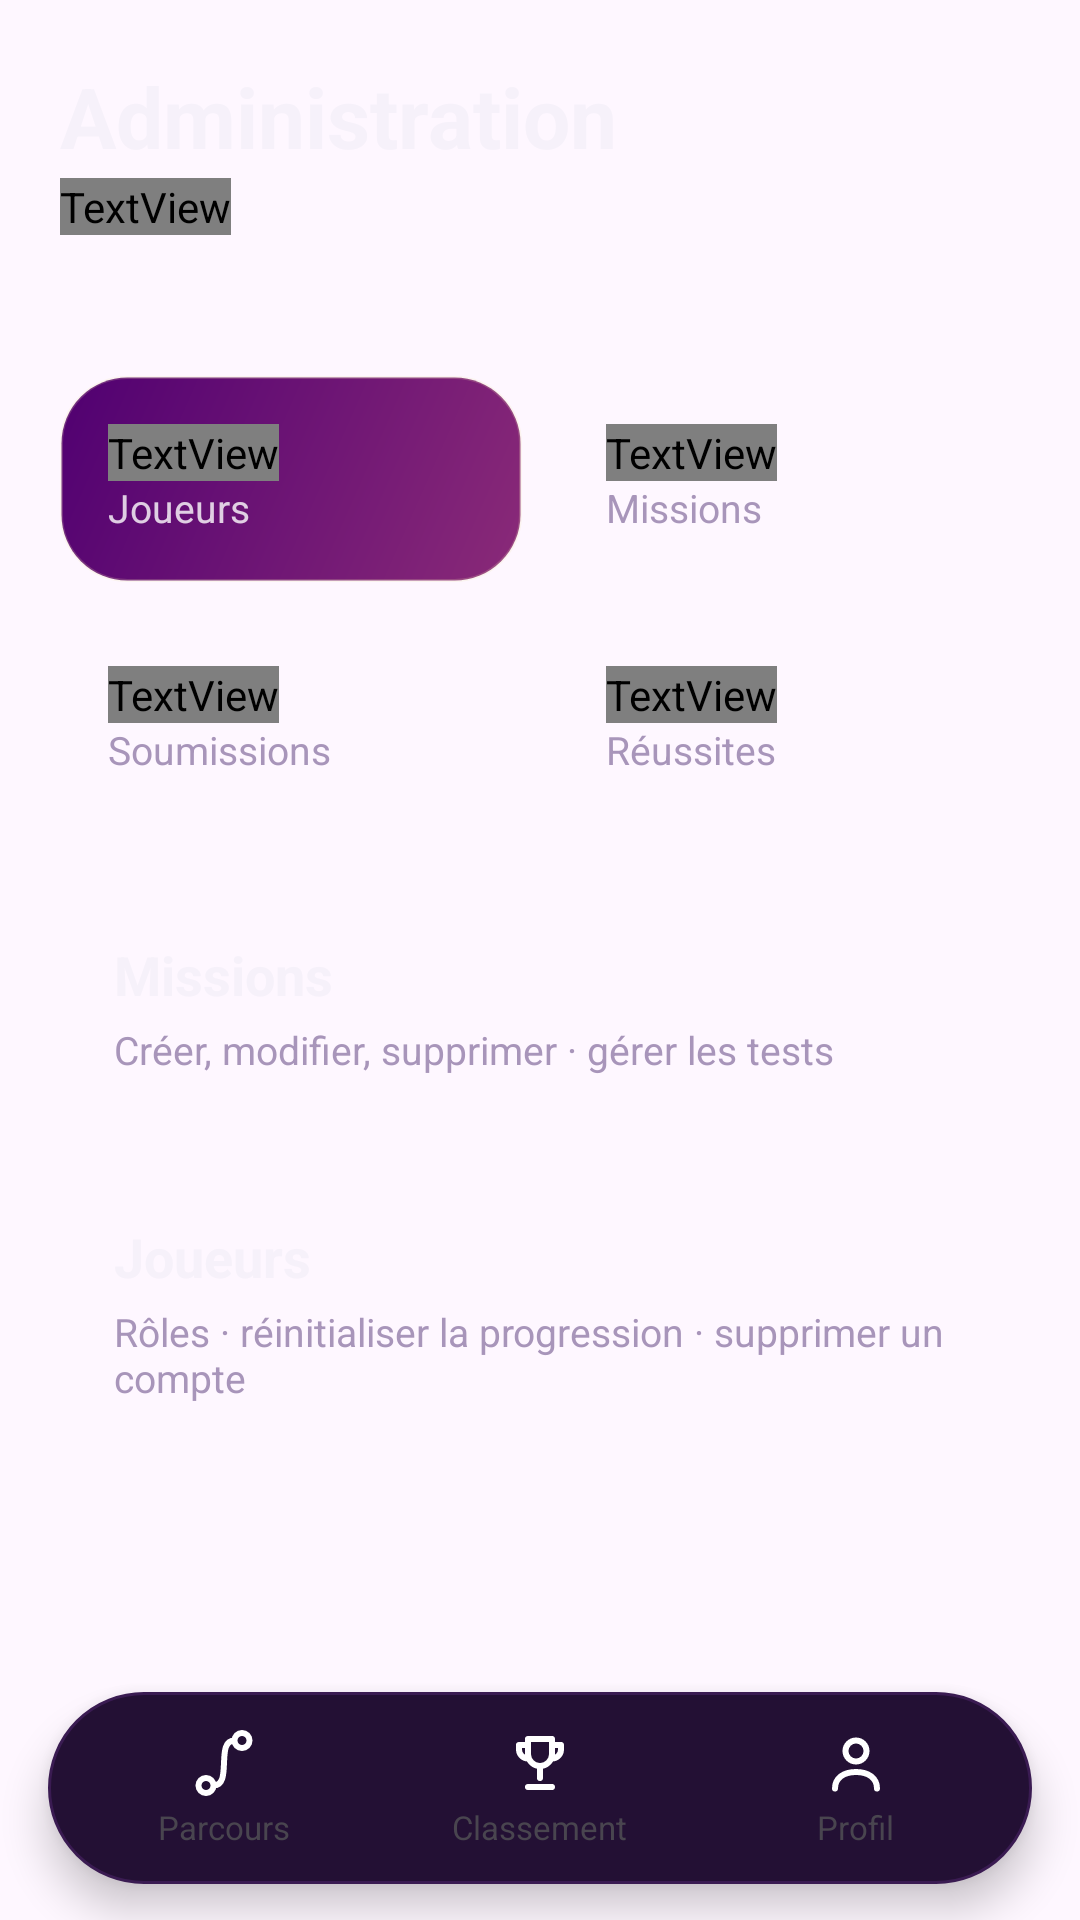

Produce the Android XML layout that renders to this screen, including the resource entries it uses.
<!-- AndroidManifest.xml: application theme Theme.CodeMissions -->
<!-- res/layout/activity_admin.xml -->
<?xml version="1.0" encoding="utf-8"?>
<LinearLayout xmlns:android="http://schemas.android.com/apk/res/android"
    android:layout_width="match_parent"
    android:layout_height="match_parent"
    android:orientation="vertical">

    <ScrollView
        android:layout_width="match_parent"
        android:layout_height="0dp"
        android:layout_weight="1"
        android:scrollbars="none">

        <LinearLayout
            android:layout_width="match_parent"
            android:layout_height="wrap_content"
            android:orientation="vertical"
            android:padding="20dp">

            <TextView
                android:layout_width="wrap_content"
                android:layout_height="wrap_content"
                android:text="Administration"
                android:textColor="@color/text_primary"
                android:textSize="28sp"
                android:textStyle="bold" />

            <TextView
                android:id="@+id/txtAdminWho"
                android:layout_width="wrap_content"
                android:layout_height="wrap_content"
                android:layout_marginTop="2dp"
                android:fontFamily="@font/jetbrains_mono"
                android:text="role = 'admin'"
                android:textColor="@color/p_cream"
                android:textSize="13sp" />

            <TextView
                android:id="@+id/txtAdminStatus"
                android:layout_width="match_parent"
                android:layout_height="wrap_content"
                android:layout_marginTop="10dp"
                android:textColor="@color/verdict_error" />

            <LinearLayout
                android:layout_width="match_parent"
                android:layout_height="wrap_content"
                android:layout_marginTop="18dp"
                android:orientation="horizontal">

                <LinearLayout
                    android:layout_width="0dp"
                    android:layout_height="wrap_content"
                    android:layout_marginEnd="6dp"
                    android:layout_weight="1"
                    android:background="@drawable/bg_hero"
                    android:orientation="vertical"
                    android:padding="16dp">

                    <TextView
                        android:id="@+id/txtStatPlayers"
                        android:layout_width="wrap_content"
                        android:layout_height="wrap_content"
                        android:fontFamily="@font/jetbrains_mono"
                        android:text="0"
                        android:textColor="@color/white"
                        android:textSize="30sp"
                        android:textStyle="bold" />

                    <TextView
                        android:layout_width="wrap_content"
                        android:layout_height="wrap_content"
                        android:text="Joueurs"
                        android:textColor="#CCFFFFFF"
                        android:textSize="13sp" />
                </LinearLayout>

                <LinearLayout
                    android:layout_width="0dp"
                    android:layout_height="wrap_content"
                    android:layout_marginStart="6dp"
                    android:layout_weight="1"
                    android:background="@drawable/bg_card"
                    android:orientation="vertical"
                    android:padding="16dp">

                    <TextView
                        android:id="@+id/txtStatMissions"
                        android:layout_width="wrap_content"
                        android:layout_height="wrap_content"
                        android:fontFamily="@font/jetbrains_mono"
                        android:text="0"
                        android:textColor="@color/p_cream"
                        android:textSize="30sp"
                        android:textStyle="bold" />

                    <TextView
                        android:layout_width="wrap_content"
                        android:layout_height="wrap_content"
                        android:text="Missions"
                        android:textColor="@color/text_muted"
                        android:textSize="13sp" />
                </LinearLayout>
            </LinearLayout>

            <LinearLayout
                android:layout_width="match_parent"
                android:layout_height="wrap_content"
                android:layout_marginTop="12dp"
                android:orientation="horizontal">

                <LinearLayout
                    android:layout_width="0dp"
                    android:layout_height="wrap_content"
                    android:layout_marginEnd="6dp"
                    android:layout_weight="1"
                    android:background="@drawable/bg_card"
                    android:orientation="vertical"
                    android:padding="16dp">

                    <TextView
                        android:id="@+id/txtStatSubs"
                        android:layout_width="wrap_content"
                        android:layout_height="wrap_content"
                        android:fontFamily="@font/jetbrains_mono"
                        android:text="0"
                        android:textColor="@color/text_primary"
                        android:textSize="30sp"
                        android:textStyle="bold" />

                    <TextView
                        android:layout_width="wrap_content"
                        android:layout_height="wrap_content"
                        android:text="Soumissions"
                        android:textColor="@color/text_muted"
                        android:textSize="13sp" />
                </LinearLayout>

                <LinearLayout
                    android:layout_width="0dp"
                    android:layout_height="wrap_content"
                    android:layout_marginStart="6dp"
                    android:layout_weight="1"
                    android:background="@drawable/bg_card"
                    android:orientation="vertical"
                    android:padding="16dp">

                    <TextView
                        android:id="@+id/txtStatSuccess"
                        android:layout_width="wrap_content"
                        android:layout_height="wrap_content"
                        android:fontFamily="@font/jetbrains_mono"
                        android:text="0"
                        android:textColor="@color/verdict_success"
                        android:textSize="30sp"
                        android:textStyle="bold" />

                    <TextView
                        android:layout_width="wrap_content"
                        android:layout_height="wrap_content"
                        android:text="Réussites"
                        android:textColor="@color/text_muted"
                        android:textSize="13sp" />
                </LinearLayout>
            </LinearLayout>

            <LinearLayout
                android:id="@+id/cardAdminMissions"
                android:layout_width="match_parent"
                android:layout_height="wrap_content"
                android:layout_marginTop="20dp"
                android:background="@drawable/bg_card"
                android:foreground="?attr/selectableItemBackground"
                android:orientation="vertical"
                android:padding="18dp">

                <TextView
                    android:layout_width="wrap_content"
                    android:layout_height="wrap_content"
                    android:text="Missions"
                    android:textColor="@color/text_primary"
                    android:textSize="18sp"
                    android:textStyle="bold" />

                <TextView
                    android:layout_width="wrap_content"
                    android:layout_height="wrap_content"
                    android:layout_marginTop="4dp"
                    android:text="Créer, modifier, supprimer · gérer les tests"
                    android:textColor="@color/text_muted"
                    android:textSize="13sp" />
            </LinearLayout>

            <LinearLayout
                android:id="@+id/cardAdminUsers"
                android:layout_width="match_parent"
                android:layout_height="wrap_content"
                android:layout_marginTop="12dp"
                android:background="@drawable/bg_card"
                android:foreground="?attr/selectableItemBackground"
                android:orientation="vertical"
                android:padding="18dp">

                <TextView
                    android:layout_width="wrap_content"
                    android:layout_height="wrap_content"
                    android:text="Joueurs"
                    android:textColor="@color/text_primary"
                    android:textSize="18sp"
                    android:textStyle="bold" />

                <TextView
                    android:layout_width="wrap_content"
                    android:layout_height="wrap_content"
                    android:layout_marginTop="4dp"
                    android:text="Rôles · réinitialiser la progression · supprimer un compte"
                    android:textColor="@color/text_muted"
                    android:textSize="13sp" />
            </LinearLayout>
        </LinearLayout>
    </ScrollView>

    <include layout="@layout/include_bottom_nav" />
</LinearLayout>
<!-- res/layout/include_bottom_nav.xml (included above) -->
<?xml version="1.0" encoding="utf-8"?>
<LinearLayout xmlns:android="http://schemas.android.com/apk/res/android"
    android:layout_width="match_parent"
    android:layout_height="64dp"
    android:layout_marginStart="16dp"
    android:layout_marginTop="6dp"
    android:layout_marginEnd="16dp"
    android:layout_marginBottom="12dp"
    android:background="@drawable/bg_nav_float"
    android:elevation="8dp"
    android:orientation="horizontal"
    android:padding="6dp">

    <LinearLayout
        android:id="@+id/navRoadmap"
        android:layout_width="0dp"
        android:layout_height="match_parent"
        android:layout_weight="1"
        android:gravity="center"
        android:orientation="vertical">

        <ImageView
            android:id="@+id/navRoadmapIcon"
            android:layout_width="24dp"
            android:layout_height="24dp"
            android:importantForAccessibility="no"
            android:src="@drawable/ic_nav_roadmap" />

        <TextView
            android:id="@+id/navRoadmapLabel"
            android:layout_width="wrap_content"
            android:layout_height="wrap_content"
            android:layout_marginTop="2dp"
            android:text="Parcours"
            android:textSize="11sp" />
    </LinearLayout>

    <LinearLayout
        android:id="@+id/navLeaderboard"
        android:layout_width="0dp"
        android:layout_height="match_parent"
        android:layout_weight="1"
        android:gravity="center"
        android:orientation="vertical">

        <ImageView
            android:id="@+id/navLeaderboardIcon"
            android:layout_width="24dp"
            android:layout_height="24dp"
            android:importantForAccessibility="no"
            android:src="@drawable/ic_nav_trophy" />

        <TextView
            android:id="@+id/navLeaderboardLabel"
            android:layout_width="wrap_content"
            android:layout_height="wrap_content"
            android:layout_marginTop="2dp"
            android:text="Classement"
            android:textSize="11sp" />
    </LinearLayout>

    <LinearLayout
        android:id="@+id/navProfile"
        android:layout_width="0dp"
        android:layout_height="match_parent"
        android:layout_weight="1"
        android:gravity="center"
        android:orientation="vertical">

        <ImageView
            android:id="@+id/navProfileIcon"
            android:layout_width="24dp"
            android:layout_height="24dp"
            android:importantForAccessibility="no"
            android:src="@drawable/ic_nav_profile" />

        <TextView
            android:id="@+id/navProfileLabel"
            android:layout_width="wrap_content"
            android:layout_height="wrap_content"
            android:layout_marginTop="2dp"
            android:text="Profil"
            android:textSize="11sp" />
    </LinearLayout>

    <LinearLayout
        android:id="@+id/navAdmin"
        android:layout_width="0dp"
        android:layout_height="match_parent"
        android:layout_weight="1"
        android:gravity="center"
        android:orientation="vertical"
        android:visibility="gone">

        <ImageView
            android:id="@+id/navAdminIcon"
            android:layout_width="24dp"
            android:layout_height="24dp"
            android:importantForAccessibility="no"
            android:src="@drawable/ic_nav_admin" />

        <TextView
            android:id="@+id/navAdminLabel"
            android:layout_width="wrap_content"
            android:layout_height="wrap_content"
            android:layout_marginTop="2dp"
            android:text="Admin"
            android:textSize="11sp" />
    </LinearLayout>
</LinearLayout>
<!-- resources referenced by this layout -->
<resources>
  <color name="p_cream">#EEE3B0</color>
  <color name="text_muted">#A895BA</color>
  <color name="text_primary">#F6F1FA</color>
  <color name="verdict_error">#FF6B8A</color>
  <color name="verdict_success">#6EE7B7</color>
  <color name="white">#FFFFFFFF</color>
  <!-- drawable bg_hero (drawable) -->
  <?xml version="1.0" encoding="utf-8"?>
  <shape xmlns:android="http://schemas.android.com/apk/res/android" android:shape="rectangle">
      <gradient android:angle="315" android:startColor="@color/hero_start" android:endColor="@color/hero_end" />
      <stroke android:width="1dp" android:color="#33EEE3B0" />
      <corners android:radius="22dp" />
  </shape>
  <!-- drawable bg_nav_float (drawable) -->
  <?xml version="1.0" encoding="utf-8"?>
  <shape xmlns:android="http://schemas.android.com/apk/res/android" android:shape="rectangle">
      <solid android:color="@color/surface_alt" />
      <stroke android:width="1dp" android:color="@color/border" />
      <corners android:radius="32dp" />
  </shape>
  <!-- drawable ic_nav_admin (drawable) -->
  <?xml version="1.0" encoding="utf-8"?>
  <vector xmlns:android="http://schemas.android.com/apk/res/android"
      android:width="24dp"
      android:height="24dp"
      android:viewportWidth="24"
      android:viewportHeight="24">
      <path
          android:pathData="M12,3l7,3v5c0,5 -3,8 -7,10c-4,-2 -7,-5 -7,-10V6z M9,12l2,2l4,-4"
          android:strokeColor="#FFFFFFFF"
          android:strokeWidth="2"
          android:strokeLineCap="round"
          android:strokeLineJoin="round" />
  </vector>
  <!-- drawable ic_nav_profile (drawable) -->
  <?xml version="1.0" encoding="utf-8"?>
  <vector xmlns:android="http://schemas.android.com/apk/res/android"
      android:width="24dp"
      android:height="24dp"
      android:viewportWidth="24"
      android:viewportHeight="24">
      <path
          android:pathData="M8.5,8a3.5,3.5 0 1,0 7,0a3.5,3.5 0 1,0 -7,0 M5,20.5c0,-3.6 3,-5.5 7,-5.5s7,1.9 7,5.5"
          android:strokeColor="#FFFFFFFF"
          android:strokeWidth="2"
          android:strokeLineCap="round"
          android:strokeLineJoin="round" />
  </vector>
  <!-- drawable ic_nav_roadmap (drawable) -->
  <?xml version="1.0" encoding="utf-8"?>
  <vector xmlns:android="http://schemas.android.com/apk/res/android"
      android:width="24dp"
      android:height="24dp"
      android:viewportWidth="24"
      android:viewportHeight="24">
      <path
          android:pathData="M3.5,19.5a2.5,2.5 0 1,0 5,0a2.5,2.5 0 1,0 -5,0 M8.5,19.5C15,19.5 9,4.5 15.5,4.5 M15.5,4.5a2.5,2.5 0 1,0 5,0a2.5,2.5 0 1,0 -5,0"
          android:strokeColor="#FFFFFFFF"
          android:strokeWidth="2"
          android:strokeLineCap="round"
          android:strokeLineJoin="round" />
  </vector>
  <!-- drawable ic_nav_trophy (drawable) -->
  <?xml version="1.0" encoding="utf-8"?>
  <vector xmlns:android="http://schemas.android.com/apk/res/android"
      android:width="24dp"
      android:height="24dp"
      android:viewportWidth="24"
      android:viewportHeight="24">
      <path
          android:pathData="M8,4h8v5a4,4 0 0,1 -8,0z M8,6H5v1.5a3,3 0 0,0 3,3 M16,6h3v1.5a3,3 0 0,1 -3,3 M12,13v4 M8,20h8"
          android:strokeColor="#FFFFFFFF"
          android:strokeWidth="2"
          android:strokeLineCap="round"
          android:strokeLineJoin="round" />
  </vector>
  <style name="Theme.CodeMissions" parent="Base.Theme.CodeMissions" />
  <color name="hero_start">#500071</color>
  <color name="hero_end">#8A2A78</color>
  <color name="surface_alt">#231034</color>
  <color name="border">#3A1B52</color>
  <style name="Base.Theme.CodeMissions" parent="Theme.Material3.DayNight.NoActionBar">
          <item name="colorPrimary">@color/brand_primary</item>
          <item name="colorOnPrimary">@color/white</item>
      </style>
  <color name="brand_primary">#EEE3B0</color>
</resources>
